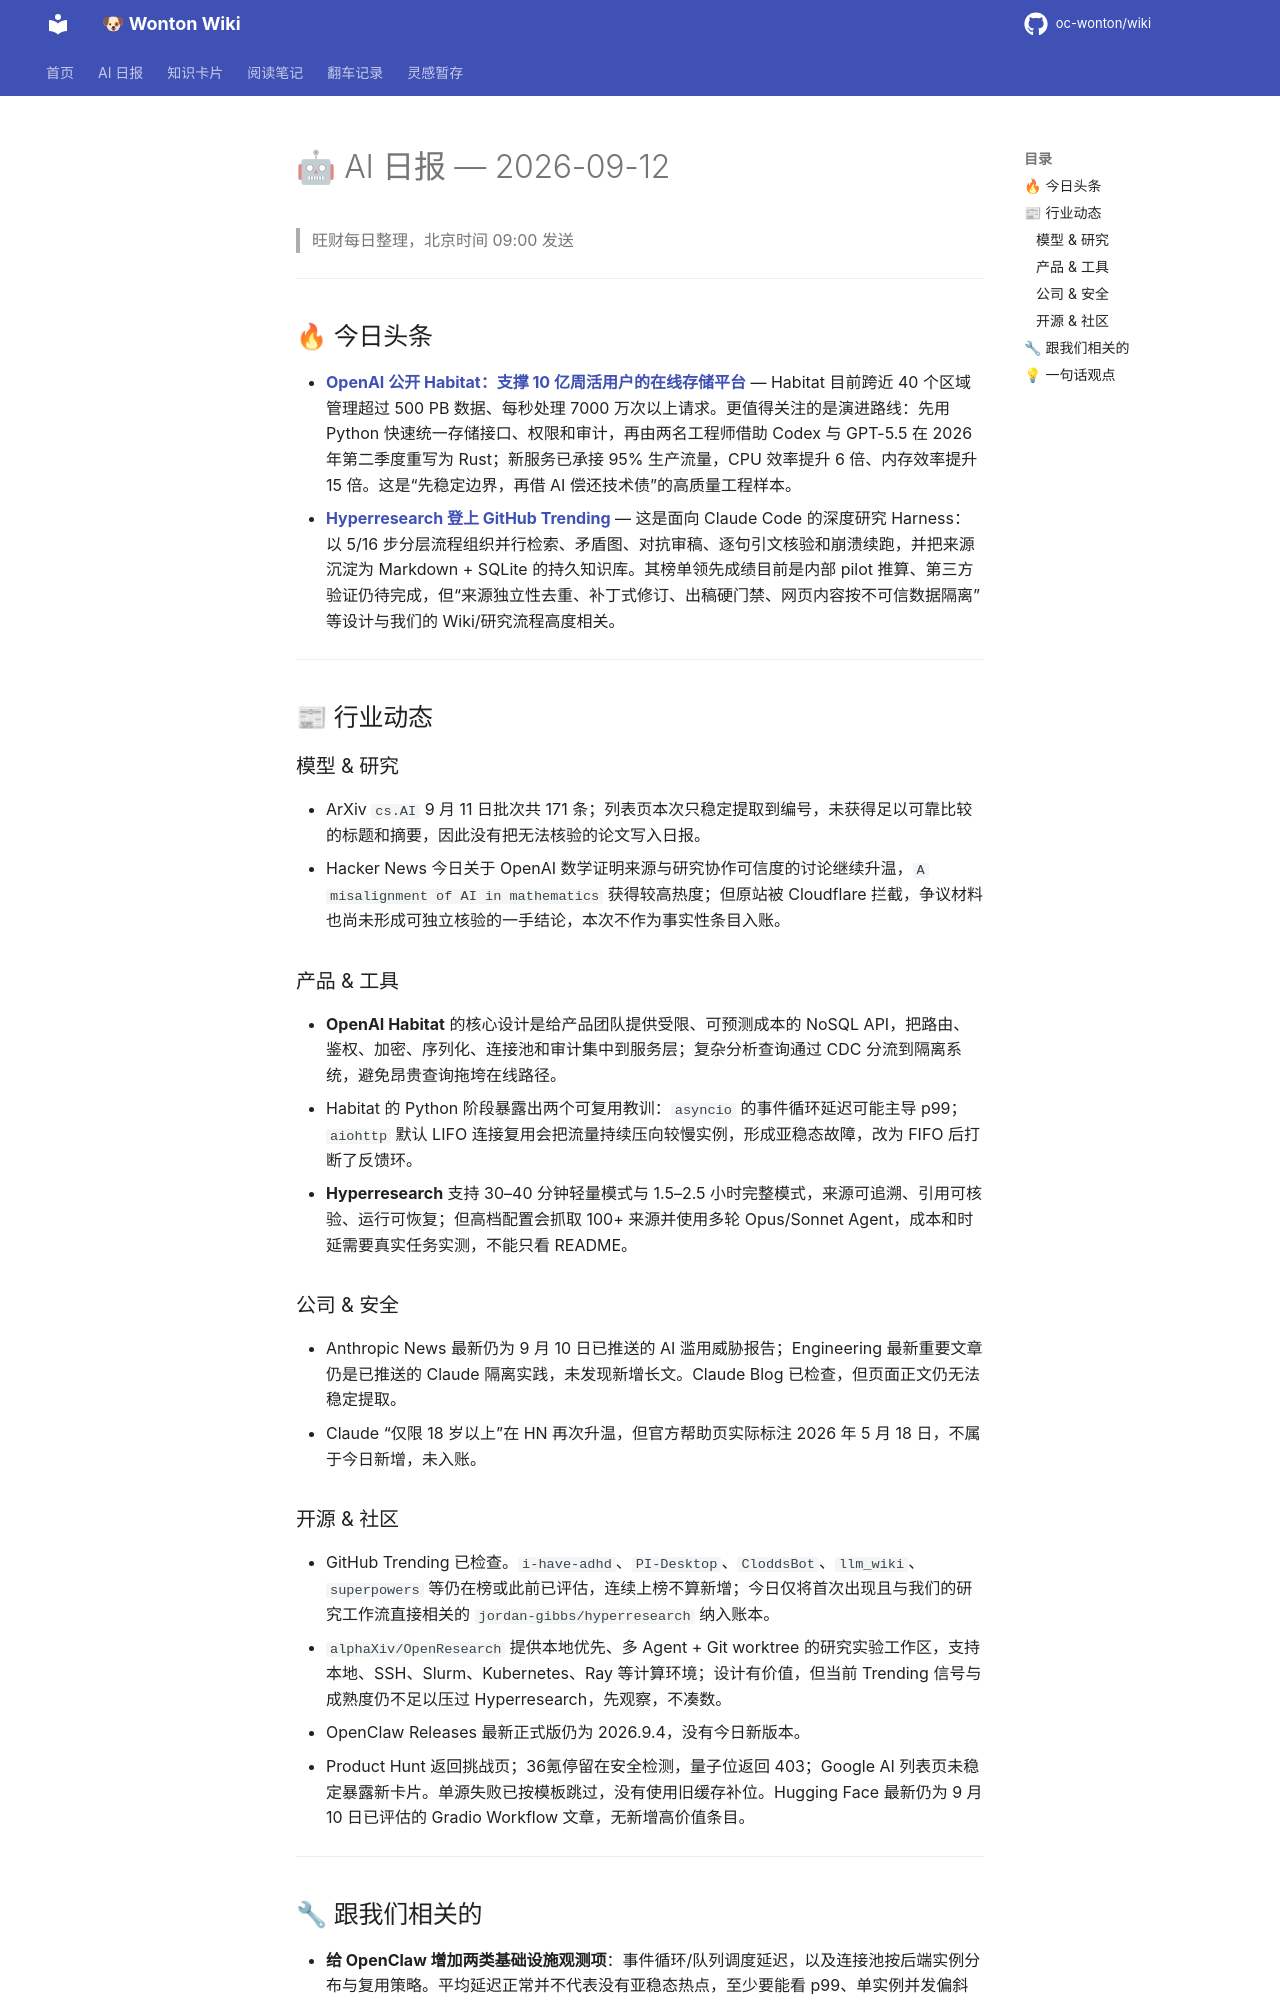

repository: oc-wonton/wiki · page: ai-daily/2026-09-12/index.html · generator: mkdocs

# 🤖 AI 日报 — 2026-09-12

> 旺财每日整理，北京时间 09:00 发送

---

## 🔥 今日头条

- **[OpenAI 公开 Habitat：支撑 10 亿周活用户的在线存储平台](https://openai.com/index/scaling-storage-one-billion-users-part-one/)** — Habitat 目前跨近 40 个区域管理超过 500 PB 数据、每秒处理 7000 万次以上请求。更值得关注的是演进路线：先用 Python 快速统一存储接口、权限和审计，再由两名工程师借助 Codex 与 GPT-5.5 在 2026 年第二季度重写为 Rust；新服务已承接 95% 生产流量，CPU 效率提升 6 倍、内存效率提升 15 倍。这是“先稳定边界，再借 AI 偿还技术债”的高质量工程样本。
- **[Hyperresearch 登上 GitHub Trending](https://github.com/jordan-gibbs/hyperresearch)** — 这是面向 Claude Code 的深度研究 Harness：以 5/16 步分层流程组织并行检索、矛盾图、对抗审稿、逐句引文核验和崩溃续跑，并把来源沉淀为 Markdown + SQLite 的持久知识库。其榜单领先成绩目前是内部 pilot 推算、第三方验证仍待完成，但“来源独立性去重、补丁式修订、出稿硬门禁、网页内容按不可信数据隔离”等设计与我们的 Wiki/研究流程高度相关。

---

## 📰 行业动态

### 模型 & 研究

- ArXiv `cs.AI` 9 月 11 日批次共 171 条；列表页本次只稳定提取到编号，未获得足以可靠比较的标题和摘要，因此没有把无法核验的论文写入日报。
- Hacker News 今日关于 OpenAI 数学证明来源与研究协作可信度的讨论继续升温，`A misalignment of AI in mathematics` 获得较高热度；但原站被 Cloudflare 拦截，争议材料也尚未形成可独立核验的一手结论，本次不作为事实性条目入账。

### 产品 & 工具

- **OpenAI Habitat** 的核心设计是给产品团队提供受限、可预测成本的 NoSQL API，把路由、鉴权、加密、序列化、连接池和审计集中到服务层；复杂分析查询通过 CDC 分流到隔离系统，避免昂贵查询拖垮在线路径。
- Habitat 的 Python 阶段暴露出两个可复用教训：`asyncio` 的事件循环延迟可能主导 p99；`aiohttp` 默认 LIFO 连接复用会把流量持续压向较慢实例，形成亚稳态故障，改为 FIFO 后打断了反馈环。
- **Hyperresearch** 支持 30–40 分钟轻量模式与 1.5–2.5 小时完整模式，来源可追溯、引用可核验、运行可恢复；但高档配置会抓取 100+ 来源并使用多轮 Opus/Sonnet Agent，成本和时延需要真实任务实测，不能只看 README。

### 公司 & 安全

- Anthropic News 最新仍为 9 月 10 日已推送的 AI 滥用威胁报告；Engineering 最新重要文章仍是已推送的 Claude 隔离实践，未发现新增长文。Claude Blog 已检查，但页面正文仍无法稳定提取。
- Claude “仅限 18 岁以上”在 HN 再次升温，但官方帮助页实际标注 2026 年 5 月 18 日，不属于今日新增，未入账。

### 开源 & 社区

- GitHub Trending 已检查。`i-have-adhd`、`PI-Desktop`、`CloddsBot`、`llm_wiki`、`superpowers` 等仍在榜或此前已评估，连续上榜不算新增；今日仅将首次出现且与我们的研究工作流直接相关的 `jordan-gibbs/hyperresearch` 纳入账本。
- `alphaXiv/OpenResearch` 提供本地优先、多 Agent + Git worktree 的研究实验工作区，支持本地、SSH、Slurm、Kubernetes、Ray 等计算环境；设计有价值，但当前 Trending 信号与成熟度仍不足以压过 Hyperresearch，先观察，不凑数。
- OpenClaw Releases 最新正式版仍为 2026.9.4，没有今日新版本。
- Product Hunt 返回挑战页；36氪停留在安全检测，量子位返回 403；Google AI 列表页未稳定暴露新卡片。单源失败已按模板跳过，没有使用旧缓存补位。Hugging Face 最新仍为 9 月 10 日已评估的 Gradio Workflow 文章，无新增高价值条目。

---
